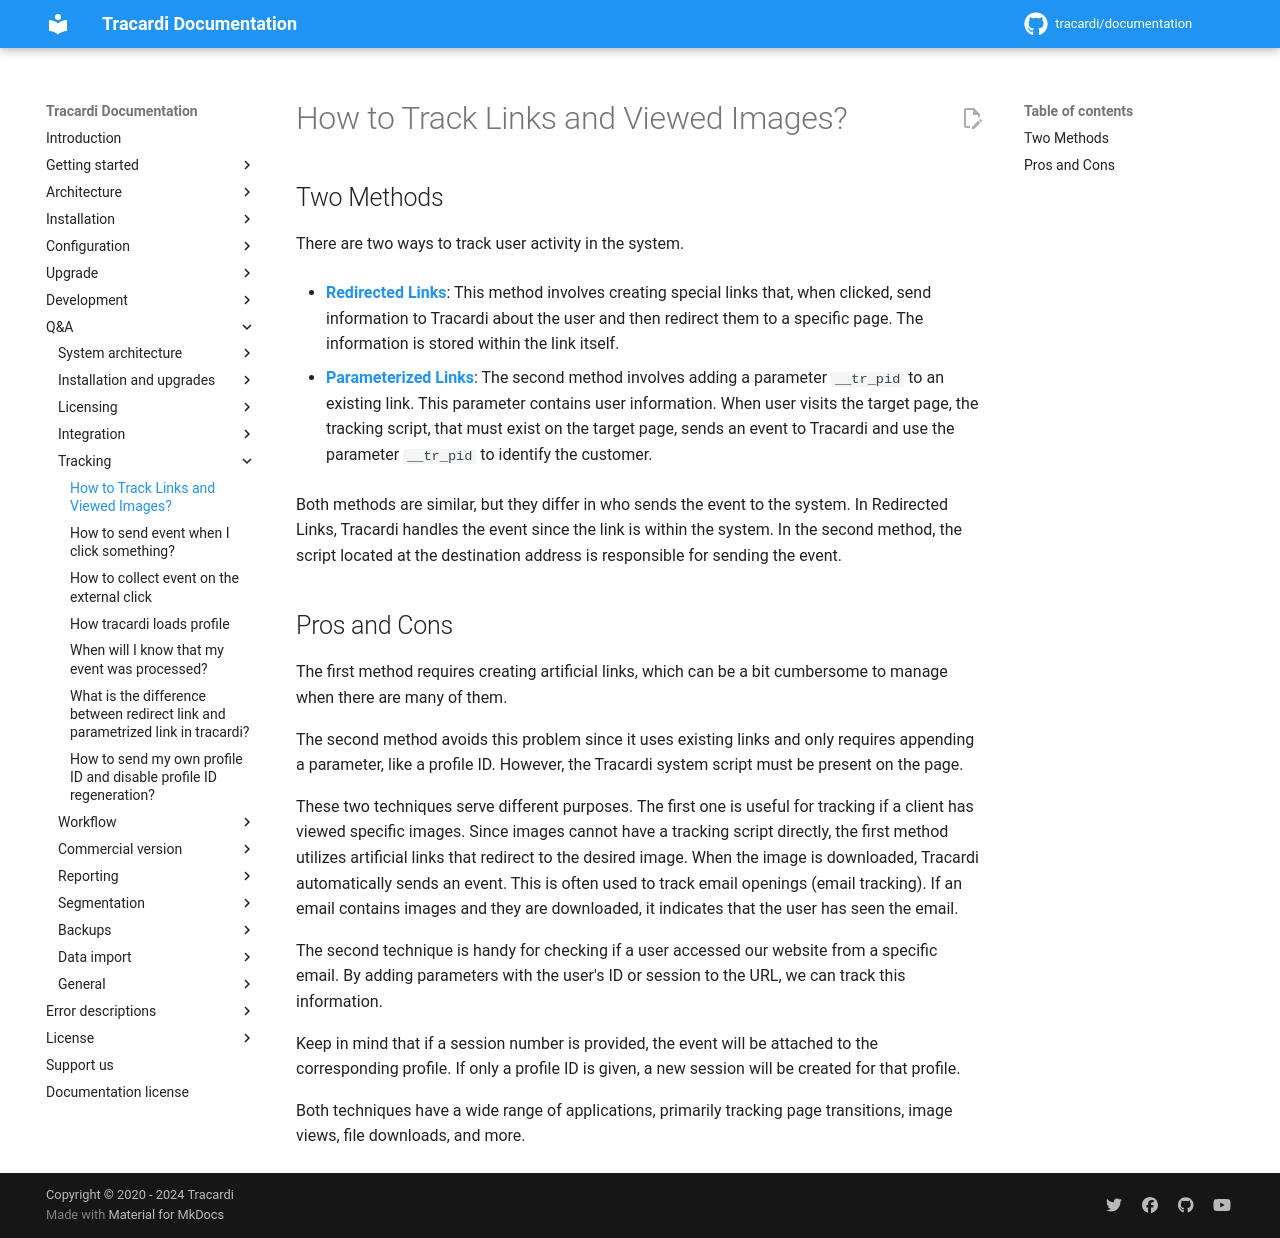

repository: Tracardi/documentation · page: 1.1.x/qa/how_to_track_clicked_links/index.html · generator: mkdocs

# How to Track Links and Viewed Images?

## Two Methods

There are two ways to track user activity in the system.

* __[Redirected Links](../getting_started/processes/integration/redirect/index.md)__: This method involves creating
  special links that, when clicked, send information to Tracardi about the user and then redirect them to a specific page. The information is stored within the link itself.

* __[Parameterized Links](../getting_started/processes/integration/param/index.md)__: The second method involves adding
  a parameter `__tr_pid` to an existing link. This parameter contains user information. When user visits the target
  page, the tracking script, that must exist on the target page, sends an event to Tracardi and use the
  parameter `__tr_pid` to identify the customer. 

Both methods are similar, but they differ in who sends the event to the system. In Redirected Links, Tracardi handles
the event since the link is within the system. In the second method, the script located at the destination address is
responsible for sending the event.

## Pros and Cons

The first method requires creating artificial links, which can be a bit cumbersome to manage when there are many of
them.

The second method avoids this problem since it uses existing links and only requires appending a parameter, like a
profile ID. However, the Tracardi system script must be present on the page.

These two techniques serve different purposes. The first one is useful for tracking if a client has viewed specific
images. Since images cannot have a tracking script directly, the first method utilizes artificial links that redirect to
the desired image. When the image is downloaded, Tracardi automatically sends an event. This is often used to track
email openings (email tracking). If an email contains images and they are downloaded, it indicates that the user has
seen the email.

The second technique is handy for checking if a user accessed our website from a specific email. By adding parameters
with the user's ID or session to the URL, we can track this information.

Keep in mind that if a session number is provided, the event will be attached to the corresponding profile. If only a
profile ID is given, a new session will be created for that profile.

Both techniques have a wide range of applications, primarily tracking page transitions, image views, file downloads, and
more.
